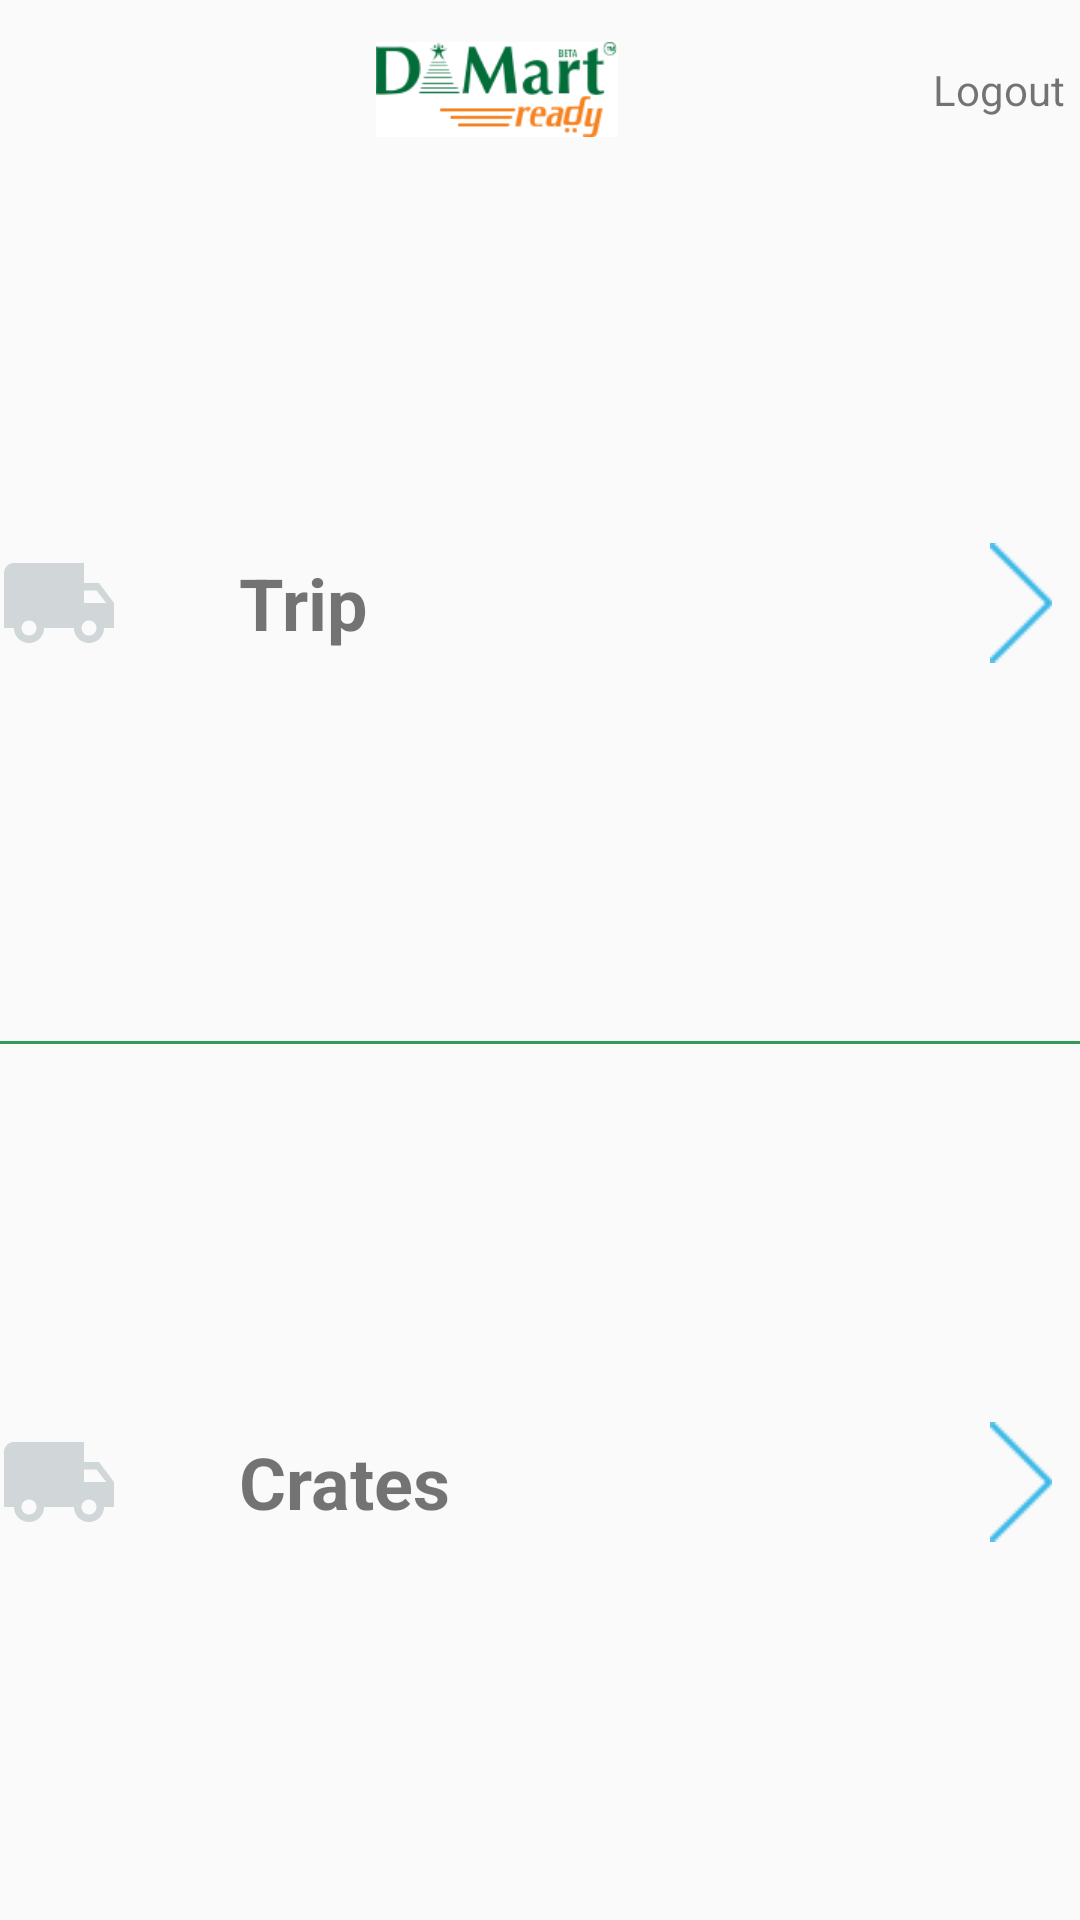

Reconstruct the res/layout file that produces this screen, plus the resources it refers to.
<!-- AndroidManifest.xml: application theme AppTheme -->
<!-- res/layout/activity_dashboard.xml -->
<?xml version="1.0" encoding="utf-8"?>
<LinearLayout xmlns:android="http://schemas.android.com/apk/res/android"
    xmlns:tools="http://schemas.android.com/tools"
    android:id="@+id/activity_dashboard"
    android:layout_width="match_parent"
    android:layout_height="match_parent"
    tools:context="com.fcrom.dmart.in.Activity.Dashboard"
    android:orientation="vertical">

    <LinearLayout
        android:layout_width="match_parent"
        android:layout_height="50dp"
        android:layout_marginTop="5dp"
        android:background="@drawable/layout_shadow"
        android:gravity="center">

        <LinearLayout
            android:layout_width="match_parent"
            android:layout_height="match_parent"
            android:gravity="center">

            <ImageView
                android:id="@+id/iv_setting"
                android:layout_width="35dp"
                android:layout_height="match_parent"
                android:layout_gravity="right"
                android:padding="5dp"
                android:visibility="invisible"
                 />

            <ImageView
                android:layout_width="wrap_content"
                android:layout_height="wrap_content"
                android:layout_weight="1"
                android:src="@drawable/dmart_logo" />

            <TextView
                android:id="@+id/tv_logout"
                android:layout_width="wrap_content"
                android:layout_height="wrap_content"
                android:layout_marginLeft="10dp"
                android:padding="5dp"
                android:text="Logout" />

        </LinearLayout>
    </LinearLayout>

    <LinearLayout
        android:layout_width="match_parent"
        android:layout_height="match_parent"
        android:orientation="vertical"
        android:layout_marginTop="10dp"
        android:paddingLeft="@dimen/activity_horizontal_margin"
        android:paddingRight="@dimen/activity_horizontal_margin">

        <LinearLayout
            android:layout_width="match_parent"
            android:layout_height="wrap_content"
            android:layout_marginBottom="10dp"
            android:gravity="center"
            android:layout_weight="1"
            android:id="@+id/layout_trip"
            android:orientation="horizontal">

            <ImageView
                android:layout_width="wrap_content"
                android:layout_height="wrap_content"
                android:src="@drawable/truck"

                />
            <TextView
                android:layout_width="wrap_content"
                android:layout_height="wrap_content"
                android:layout_weight="1"
                android:layout_marginLeft="40dp"
                android:text="Trip"
                android:textSize="24dp"
                android:textStyle="bold"/>
            <ImageView
                android:layout_width="wrap_content"
                android:layout_height="match_parent"
                android:src="@drawable/arrow"
                android:layout_gravity="right"
                />

        </LinearLayout>
        <View
            android:layout_width="match_parent"
            android:layout_height="1dp"
            android:background="@color/dmartGreen" />

        <LinearLayout
            android:layout_width="match_parent"
            android:layout_height="wrap_content"
            android:layout_marginTop="10dp"
            android:layout_marginBottom="10dp"
            android:layout_weight="1"
            android:gravity="center"
            android:id="@+id/layout_crates"
            android:orientation="horizontal">

            <ImageView
                android:layout_width="wrap_content"
                android:layout_height="wrap_content"
                android:src="@drawable/truck"

                />
            <TextView
                android:layout_width="wrap_content"
                android:layout_height="wrap_content"
                android:layout_weight="1"
                android:layout_marginLeft="40dp"
                android:text="Crates"
                android:textSize="24dp"
                android:textStyle="bold"/>
            <ImageView
                android:layout_width="wrap_content"
                android:layout_height="match_parent"
                android:src="@drawable/arrow"
                android:layout_gravity="right"
                />

        </LinearLayout>
    </LinearLayout>
</LinearLayout>
<!-- resources referenced by this layout -->
<resources>
  <color name="dmartGreen">#309b59</color>
  <!-- drawable arrow: png bitmap (drawable-hdpi, 1195 bytes) -->
  <!-- drawable dmart_logo: png bitmap (drawable-hdpi, 4934 bytes) -->
  <!-- drawable truck: png bitmap (drawable-hdpi, 896 bytes) -->
  <style name="AppTheme" parent="Theme.AppCompat.Light.NoActionBar">
          
          <item name="colorPrimary">@color/dmartGreen</item>
          <item name="colorPrimaryDark">@color/dmartGreen_dark</item>
          <item name="colorAccent">@color/colorAccent</item>
  
  
      </style>
  <color name="dmartGreen_dark">#427332</color>
  <color name="colorAccent">#FF4081</color>
</resources>
